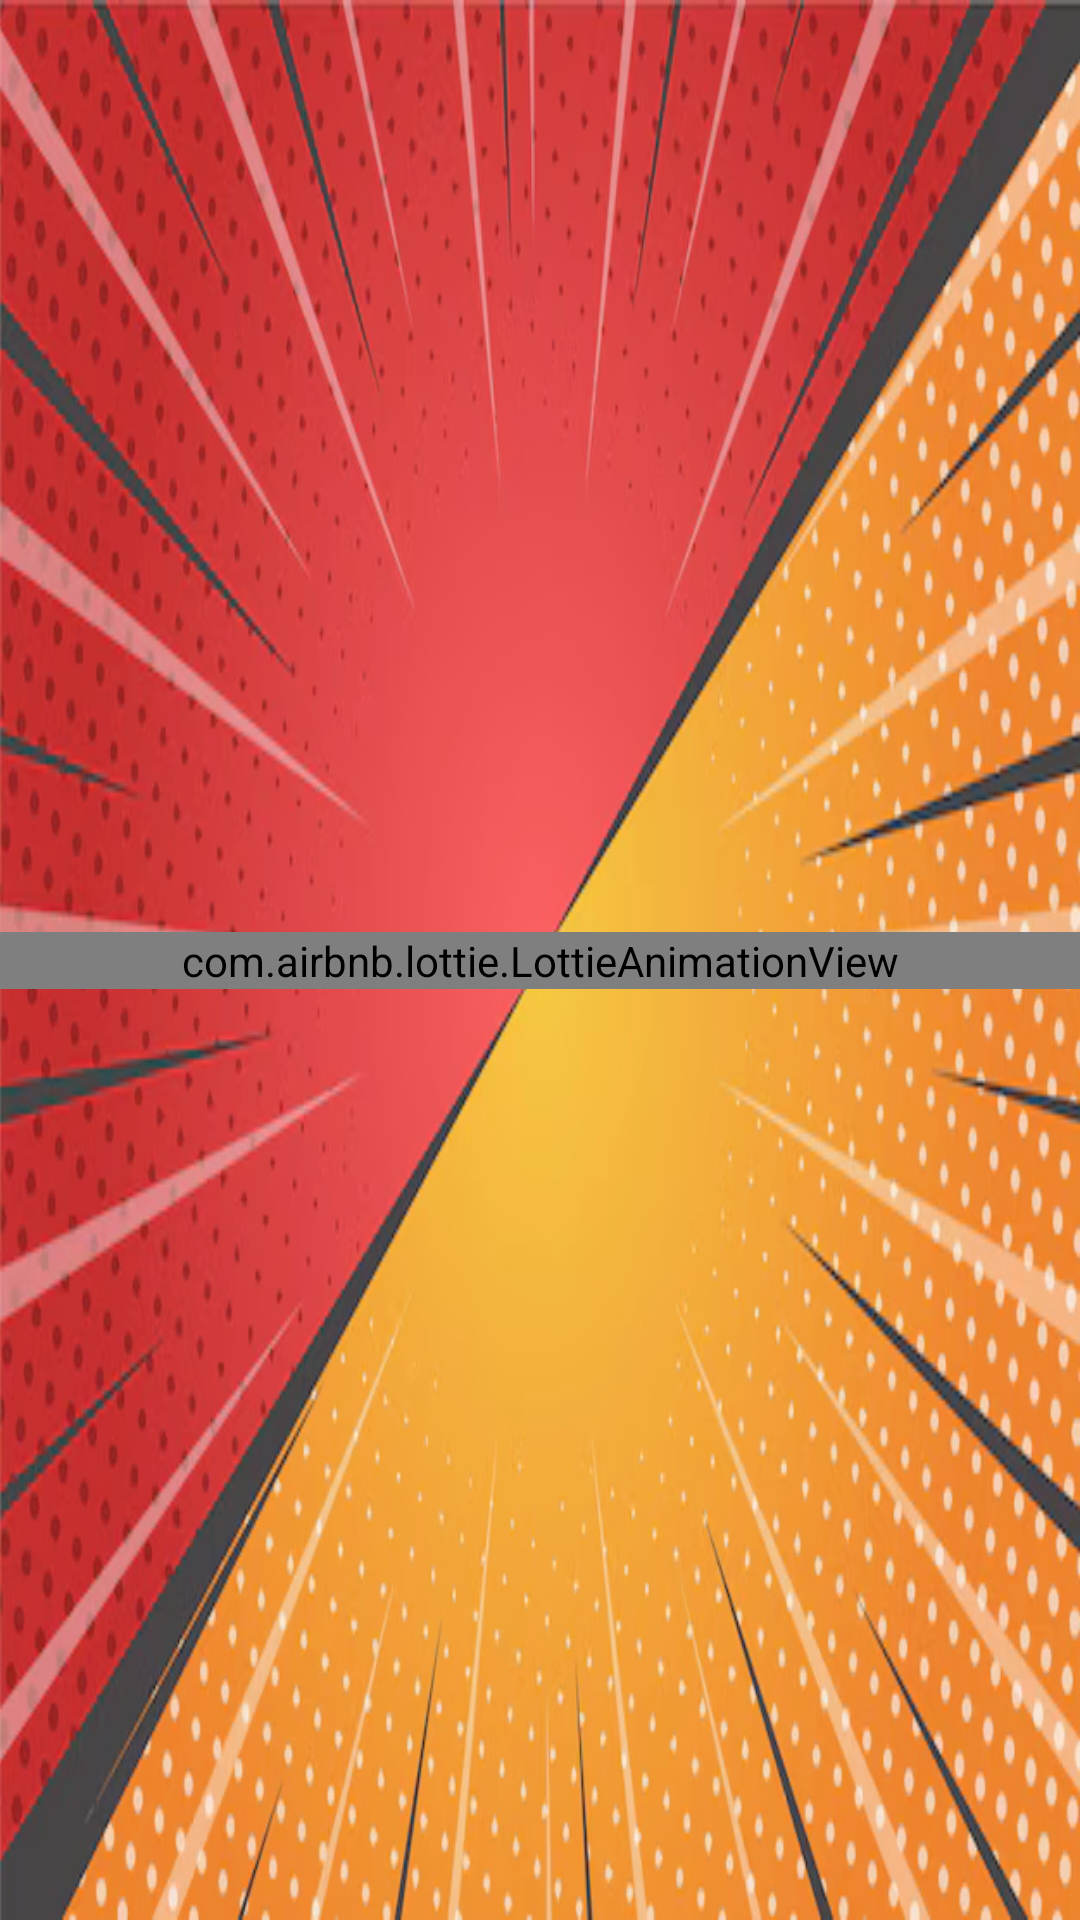

This screen was rendered from an Android layout file. Write that file and the resources it references.
<!-- AndroidManifest.xml: application theme Theme.MarvelSuperHeros -->
<!-- res/layout/activity_menu_animation.xml -->
<?xml version="1.0" encoding="utf-8"?>
<androidx.constraintlayout.widget.ConstraintLayout xmlns:android="http://schemas.android.com/apk/res/android"
    xmlns:app="http://schemas.android.com/apk/res-auto"
    xmlns:tools="http://schemas.android.com/tools"
    android:id="@+id/main"
    android:background="@drawable/marvel_menu_background"
    android:layout_width="match_parent"
    android:layout_height="match_parent"
    tools:context=".MenuAnimationActivity">

    <ImageView
        android:layout_width="match_parent"
        android:layout_height="match_parent"
        android:scaleType="centerCrop"
        android:background="@color/menu_background"


        />


    <com.airbnb.lottie.LottieAnimationView
        android:id="@+id/animationView"
        android:layout_width="match_parent"
        android:layout_height="wrap_content"
        app:layout_constraintBottom_toBottomOf="parent"
        app:layout_constraintEnd_toEndOf="parent"
        app:layout_constraintStart_toStartOf="parent"
        app:layout_constraintTop_toTopOf="parent"
        app:lottie_autoPlay="true"
        app:lottie_loop="true"
        app:lottie_rawRes="@raw/marvel_animation" />

</androidx.constraintlayout.widget.ConstraintLayout>
<!-- resources referenced by this layout -->
<resources>
  <color name="menu_background">#1AFFFFFF</color>
  <!-- drawable marvel_menu_background: png bitmap (drawable, 322551 bytes) -->
  <style name="Theme.MarvelSuperHeros" parent="Base.Theme.MarvelSuperHeros" />
  <style name="Base.Theme.MarvelSuperHeros" parent="Theme.Material3.DayNight.NoActionBar">
          
          
      </style>
</resources>
